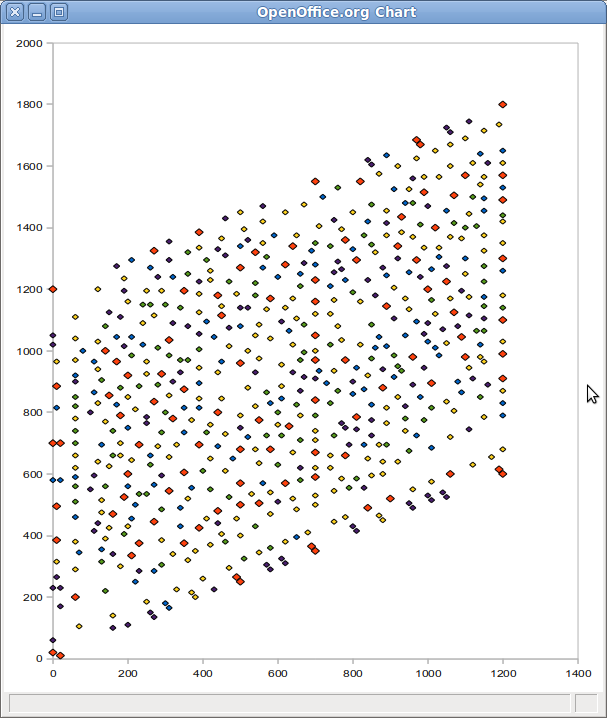

Data behind this chart, as committed beside it:
Lower, Upper, Triadic HE, ct, pmax, triad
20, 0, 0.0001497, 1, 1, 1/1/1
1200, 0, 0.0002555, 1, 1, 1/2/2
0, 20, 0.000396, 1, 1, 1/1/1
0, 1200, 0.003505, 1, 0.9997, 1/1/2
20, 1190, 0.003511, 1, 0.9997, 1/1/2
1200, 700, 0.004175, 1, 0.9996, 1/2/3
1200, 1200, 0.03059, 1, 0.9962, 1/2/4
700, 1200, 0.05205, 1, 0.9934, 2/3/6
710, 500, 0.05876, 1, 0.9921, 2/3/4
700, 0, 0.08402, 1, 0.9877, 2/3/3
700, 890, 0.08708, 1, 0.9873, 2/3/5
690, 20, 0.09387, 1, 0.9865, 2/3/3
500, 390, 0.1286, 1, 0.9807, 3/4/5
0, 700, 0.1746, 2, 0.972, 2/2/3
20, 690, 0.1747, 2, 0.972, 2/2/3
500, 1200, 0.2013, 3, 0.9666, 3/4/8
880, 580, 0.2225, 2, 0.9618, 3/5/7
390, 580, 0.2485, 2, 0.9556, 4/5/7
1190, 390, 0.2688, 3, 0.9504, 2/4/5
490, 700, 0.271, 3, 0.9485, 3/4/6
890, 1020, 0.3064, 3, 0.9428, 3/5/9
390, 310, 0.3352, 3, 0.9345, 4/5/6
890, 1200, 0.3736, 3, 0.9257, 3/5/10
700, 270, 0.3799, 3, 0.9291, 4/6/7
700, 1050, 0.4324, 3, 0.9096, 4/6/11
960, 440, 0.4549, 4, 0.908, 4/7/9
500, 960, 0.4559, 4, 0.9029, 3/4/7
890, 810, 0.4575, 4, 0.8952, 3/5/8
390, 1200, 0.4589, 3, 0.8962, 4/5/10
320, 500, 0.4618, 5, 0.9116, 5/6/8
580, 230, 0.4697, 4, 0.903, 5/7/8
970, 1070, 0.5388, 5, 0.891, 4/7/13
490, 10, 0.5389, 5, 0.8851, 3/4/4
320, 700, 0.5434, 3, 0.8788, 5/6/9
580, 440, 0.5643, 3, 0.8597, 5/7/9
880, 10, 0.568, 5, 0.8731, 3/5/5
700, 700, 0.5735, 4, 0.8719, 4/6/9
310, 270, 0.5742, 4, 0.8709, 5/6/7
880, 310, 0.5793, 5, 0.8717, 3/5/6
820, 200, 0.5823, 5, 0.8702, 5/8/9
260, 440, 0.6048, 5, 0.869, 6/7/9
580, 780, 0.6289, 6, 0.8635, 5/7/11
500, 200, 0.6468, 5, 0.8554, 6/8/9
380, 810, 0.6602, 5, 0.842, 4/5/8
270, 780, 0.6608, 4, 0.847, 6/7/11
0, 500, 0.6808, 6, 0.853, 3/3/4
20, 490, 0.6815, 6, 0.8529, 3/3/4
260, 230, 0.6859, 3, 0.8027, 6/7/8
970, 620, 0.696, 4, 0.8232, 4/7/10
970, 930, 0.6972, 4, 0.8175, 4/7/12
1190, 270, 0.7291, 5, 0.8174, 3/6/7
970, 1200, 0.7299, 4, 0.8122, 4/7/14
260, 620, 0.7305, 5, 0.8298, 6/7/10
1020, 350, 0.7345, 6, 0.8348, 5/9/11
700, 180, 0.7351, 5, 0.8112, 6/9/10
430, 190, 0.7358, 7, 0.8443, 7/9/10
500, 1090, 0.742, 5, 0.8381, 6/8/15
440, 630, 0.7446, 5, 0.8206, 7/9/13
590, 1070, 0.7489, 4, 0.8199, 5/7/13
810, 970, 0.7674, 5, 0.8192, 5/8/14
... 550 more rows
